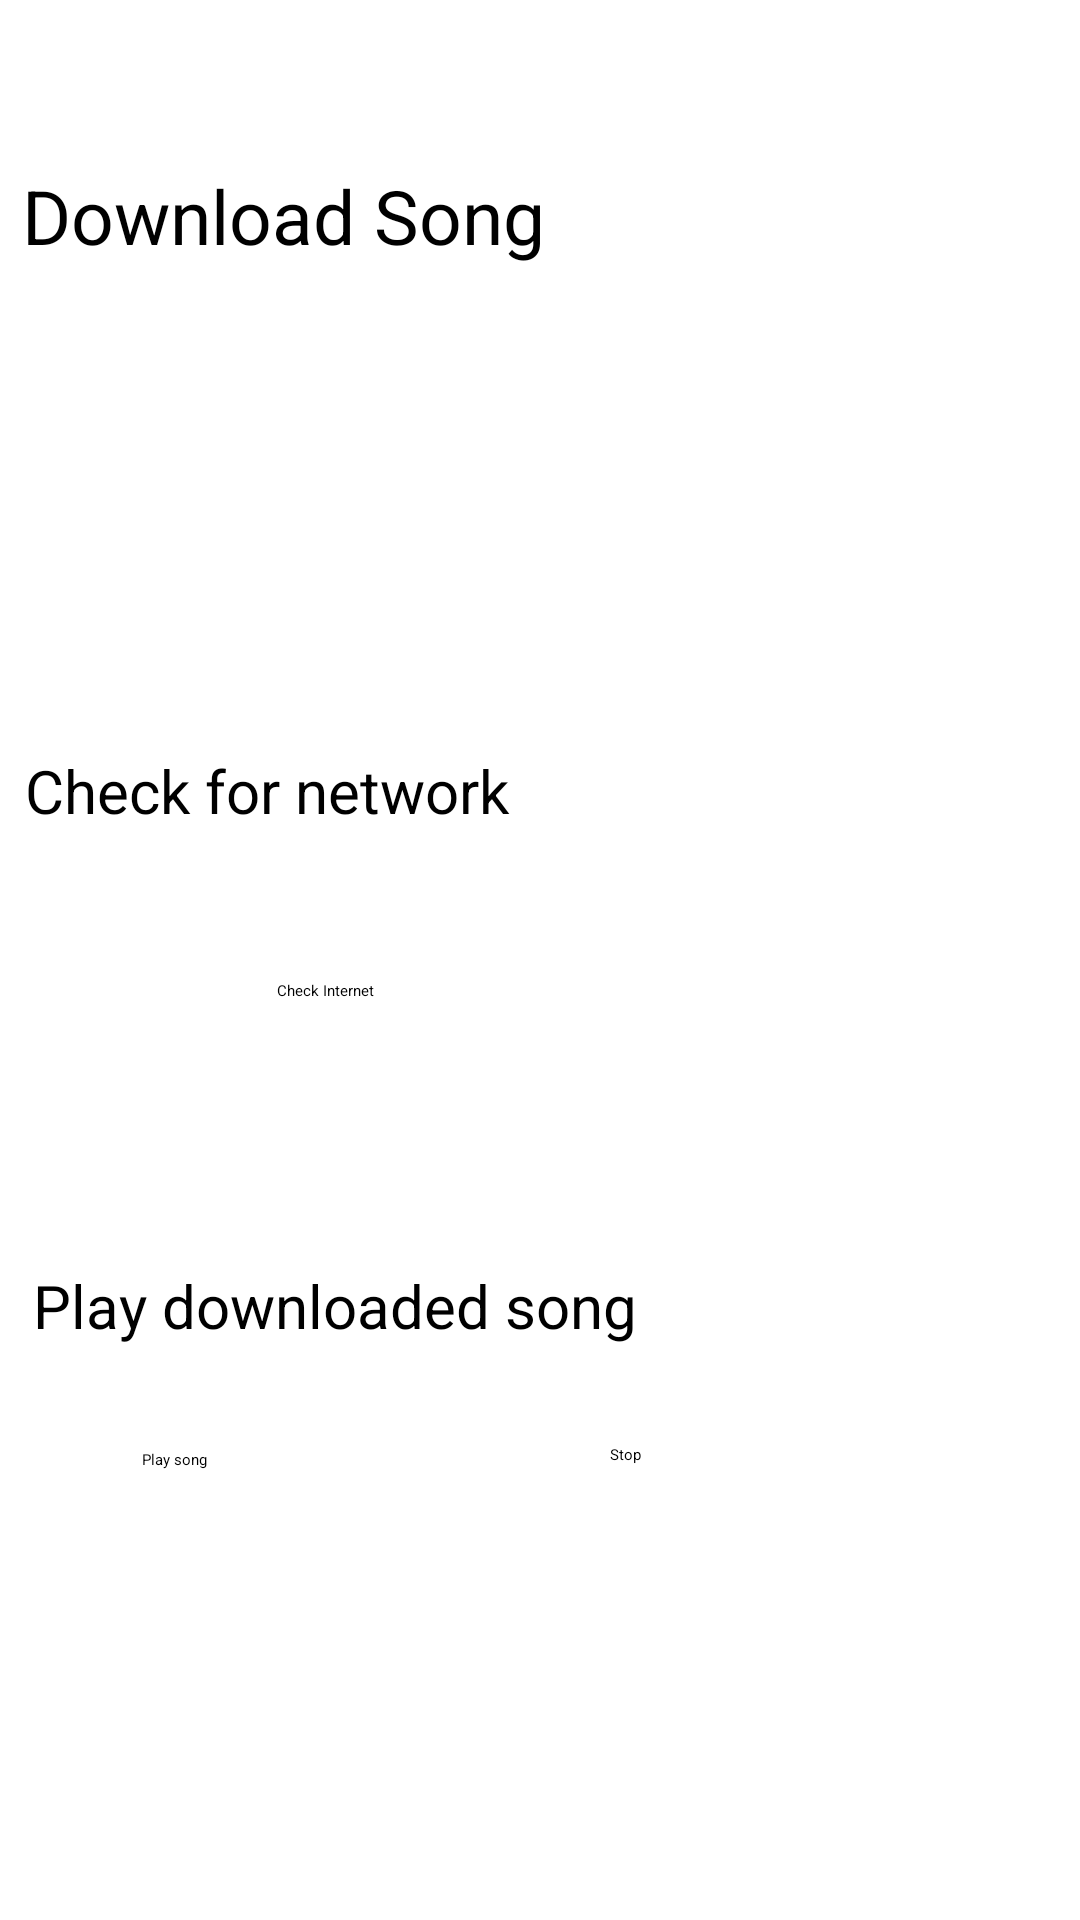

Layout XML and referenced resources for this Android screen:
<!-- AndroidManifest.xml: application theme Theme.Assignment1 -->
<!-- res/layout/activity_second.xml -->
<?xml version="1.0" encoding="utf-8"?>
<androidx.constraintlayout.widget.ConstraintLayout xmlns:android="http://schemas.android.com/apk/res/android"
    xmlns:app="http://schemas.android.com/apk/res-auto"
    xmlns:tools="http://schemas.android.com/tools"
    android:layout_width="match_parent"
    android:layout_height="match_parent"
    tools:context=".SecondActivity">
    <TextView
        android:id="@+id/textview_second"
        android:layout_width="wrap_content"
        android:layout_height="wrap_content"
        app:layout_constraintEnd_toEndOf="parent"
        app:layout_constraintStart_toStartOf="parent"
        app:layout_constraintTop_toTopOf="parent" />

    <Button
        android:id="@+id/download1"
        android:layout_width="204dp"
        android:layout_height="61dp"
        android:layout_marginTop="133dp"
        android:layout_marginEnd="7dp"
        android:layout_marginRight="7dp"
        android:layout_marginBottom="585dp"
        android:text="Download"
        app:layout_constraintBottom_toBottomOf="parent"
        app:layout_constraintEnd_toEndOf="parent"
        app:layout_constraintHorizontal_bias="0.515"
        app:layout_constraintStart_toStartOf="parent"
        app:layout_constraintTop_toTopOf="parent"
        app:layout_constraintVertical_bias="0.0" />

    <TextView
        android:id="@+id/textView"
        android:layout_width="317dp"
        android:layout_height="66dp"
        android:text="Download Song"
        android:textSize="25dp"
        app:layout_constraintBottom_toBottomOf="parent"
        app:layout_constraintEnd_toEndOf="parent"
        app:layout_constraintHorizontal_bias="0.17"
        app:layout_constraintStart_toStartOf="parent"
        app:layout_constraintTop_toTopOf="parent"
        app:layout_constraintVertical_bias="0.096" />

    <TextView
        android:id="@+id/textView2"
        android:layout_width="305dp"
        android:layout_height="53dp"
        android:text="Check for network"
        android:textSize="20dp"
        app:layout_constraintBottom_toBottomOf="parent"
        app:layout_constraintEnd_toEndOf="parent"
        app:layout_constraintHorizontal_bias="0.15"
        app:layout_constraintStart_toStartOf="parent"
        app:layout_constraintTop_toTopOf="parent"
        app:layout_constraintVertical_bias="0.426" />

    <Button
        android:id="@+id/check"
        android:layout_width="174dp"
        android:layout_height="69dp"
        android:text="Check Internet"
        app:layout_constraintBottom_toBottomOf="parent"
        app:layout_constraintEnd_toEndOf="parent"
        app:layout_constraintHorizontal_bias="0.497"
        app:layout_constraintStart_toStartOf="parent"
        app:layout_constraintTop_toTopOf="@+id/textview_second"
        app:layout_constraintVertical_bias="0.572" />

    <TextView
        android:id="@+id/textView3"
        android:layout_width="251dp"
        android:layout_height="67dp"
        android:textSize="20dp"
        android:text="Play downloaded song"
        app:layout_constraintBottom_toBottomOf="parent"
        app:layout_constraintEnd_toEndOf="parent"
        app:layout_constraintHorizontal_bias="0.1"
        app:layout_constraintStart_toStartOf="parent"
        app:layout_constraintTop_toTopOf="parent"
        app:layout_constraintVertical_bias="0.736" />

    <Button
        android:id="@+id/play"
        android:layout_width="147dp"
        android:layout_height="53dp"
        android:text="Play song"
        app:layout_constraintBottom_toBottomOf="parent"
        app:layout_constraintEnd_toEndOf="parent"
        app:layout_constraintHorizontal_bias="0.223"
        app:layout_constraintStart_toStartOf="parent"
        app:layout_constraintTop_toTopOf="parent"
        app:layout_constraintVertical_bias="0.823" />

    <Button
        android:id="@+id/stop2"
        android:layout_width="105dp"
        android:layout_height="56dp"
        android:text="Stop"
        app:layout_constraintBottom_toBottomOf="parent"
        app:layout_constraintEnd_toEndOf="parent"
        app:layout_constraintHorizontal_bias="0.798"
        app:layout_constraintStart_toStartOf="parent"
        app:layout_constraintTop_toTopOf="parent"
        app:layout_constraintVertical_bias="0.824" />

</androidx.constraintlayout.widget.ConstraintLayout>
<!-- resources referenced by this layout -->
<resources>

</resources>
